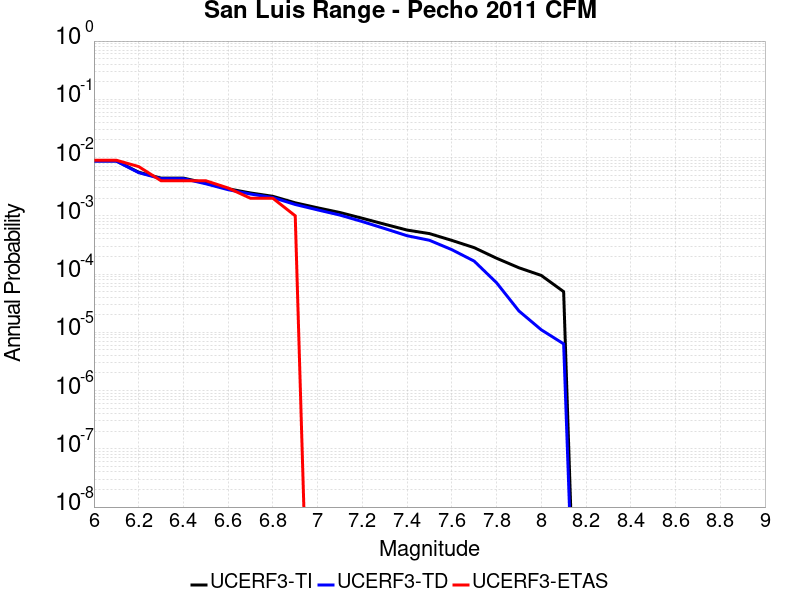

Data behind this chart, as committed beside it:
Magnitude, UCERF3-TI Prob, UCERF3-TD Prob, UCERF3-ETAS Prob
6.0, 0.008766, 0.008681, 0.009
6.1, 0.008766, 0.008681, 0.009
6.2, 0.005602, 0.005508, 0.007
6.3, 0.004437, 0.004341, 0.004
6.4, 0.004437, 0.004341, 0.004
6.5, 0.003647, 0.003548, 0.004
6.6, 0.002909, 0.002808, 0.003
6.7, 0.002467, 0.002364, 0.002
6.8, 0.002161, 0.002057, 0.002
6.9, 0.001671, 0.001564, 0.001
7.0, 0.001372, 0.001264, 0.0
7.1, 0.001139, 0.001029, 0.0
7.2, 9.07131E-4, 7.956752E-4, 0.0
7.3, 7.169318E-4, 6.0405117E-4, 0.0
7.4, 5.693815E-4, 4.5521557E-4, 0.0
7.5, 4.950673E-4, 3.8018735E-4, 0.0
7.6, 3.7857142E-4, 2.6242365E-4, 0.0
7.7, 2.8413837E-4, 1.668341E-4, 0.0
7.8, 1.870472E-4, 7.0999224E-5, 0.0
7.9, 1.2828792E-4, 2.3262102E-5, 0.0
8.0, 9.470881E-5, 1.1045298E-5, 0.0
8.1, 4.987732E-5, 6.3335838E-6, 0.0
